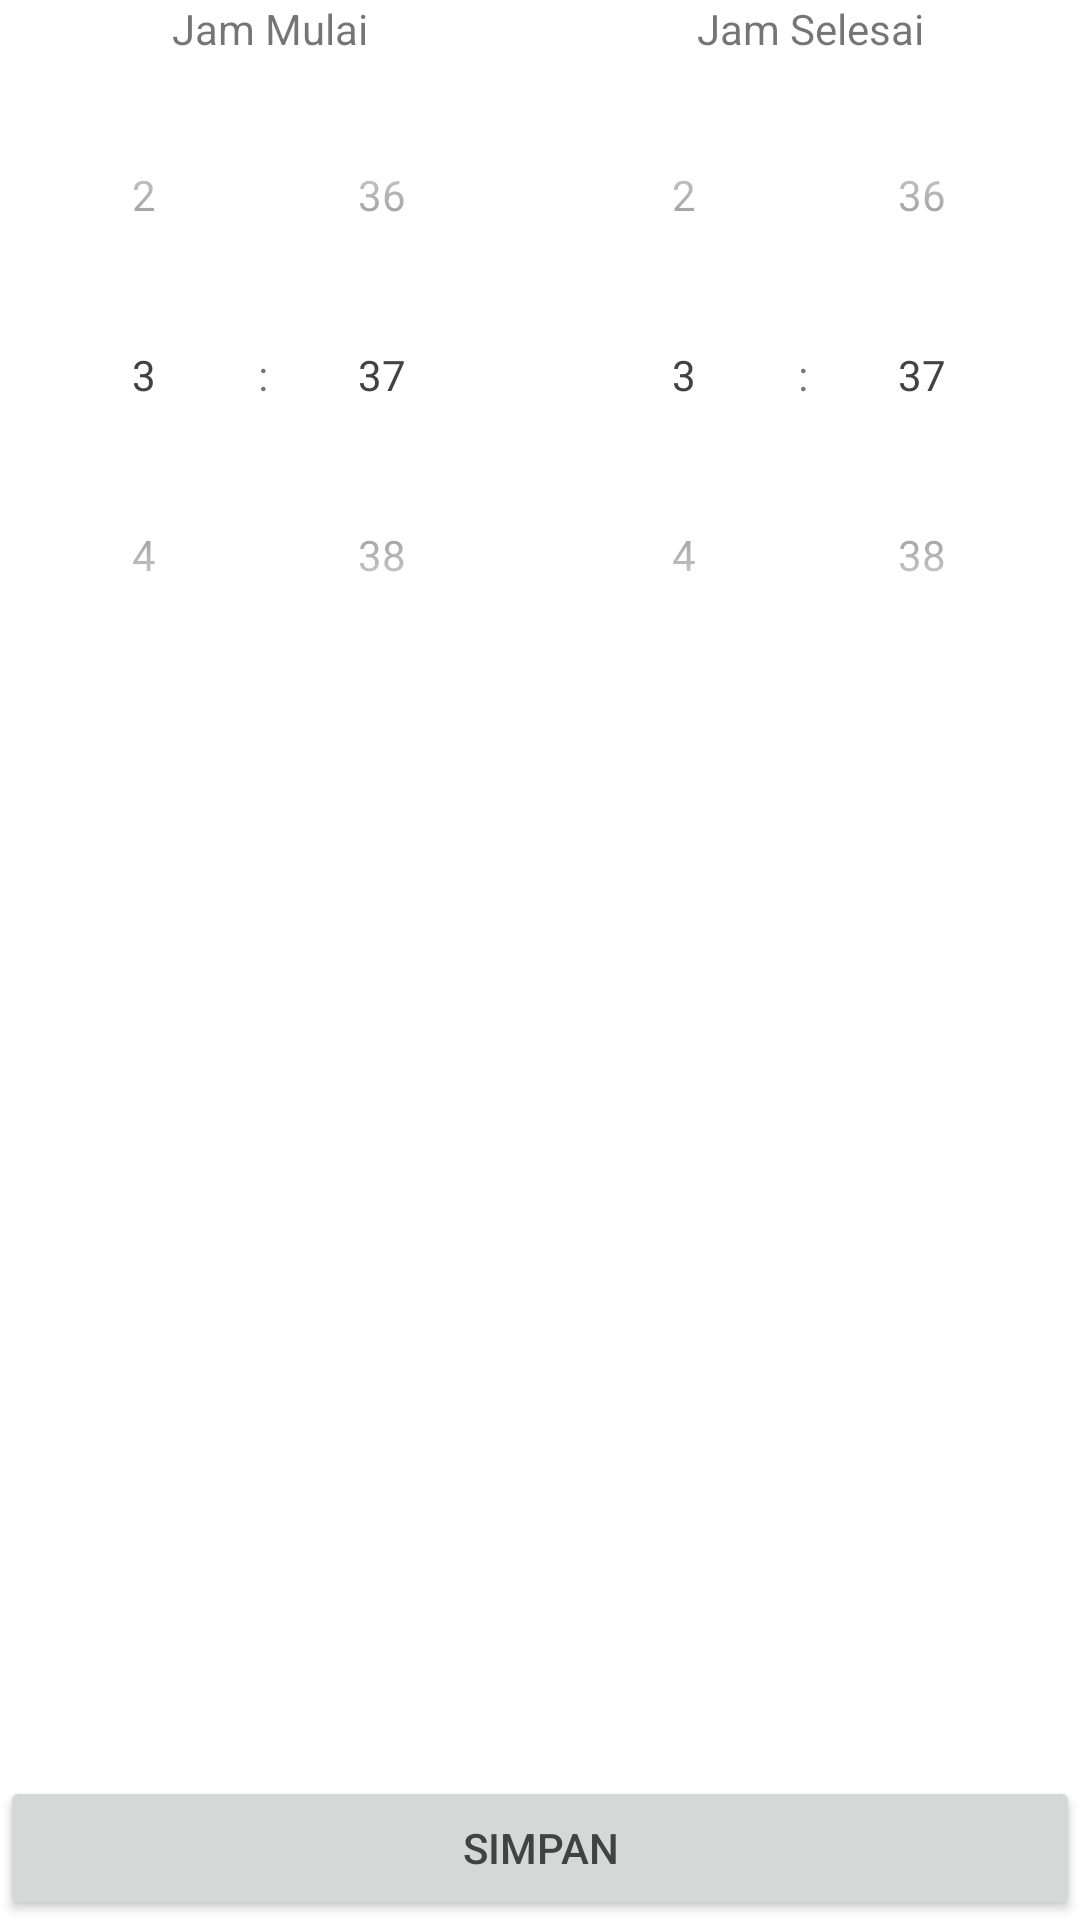

This screen was rendered from an Android layout file. Write that file and the resources it references.
<!-- AndroidManifest.xml: application theme AppTheme -->
<!-- res/layout/dialog_time.xml -->
<?xml version="1.0" encoding="utf-8"?>
<RelativeLayout xmlns:android="http://schemas.android.com/apk/res/android"
  android:layout_width="match_parent"
  android:layout_height="match_parent">
  <LinearLayout
    android:orientation="horizontal"
    android:weightSum="2"
    android:layout_width="match_parent"
    android:layout_height="wrap_content">


    <LinearLayout
      android:orientation="vertical"
      android:layout_weight="1"
      android:layout_width="match_parent"
      android:layout_height="match_parent">
      <TextView
        android:gravity="center"
        android:text="Jam Mulai"
        android:layout_width="match_parent"
        android:layout_height="wrap_content"/>
      <TimePicker
        android:id="@+id/tpMulai"
        android:timePickerMode="spinner"
        android:layout_weight="1"
        android:layout_width="match_parent"
        android:layout_height="match_parent"/>
    </LinearLayout>
    <LinearLayout
      android:orientation="vertical"
      android:layout_weight="1"
      android:layout_width="match_parent"
      android:layout_height="match_parent">
      <TextView
        android:gravity="center"
        android:text="Jam Selesai"
        android:layout_width="match_parent"
        android:layout_height="wrap_content"/>
      <TimePicker
        android:id="@+id/tpSelesai"
        android:timePickerMode="spinner"
        android:layout_weight="1"
        android:layout_width="match_parent"
        android:layout_height="match_parent"/>
    </LinearLayout>
  </LinearLayout>
  <Button
    android:id="@+id/btnSimpan"
    android:text="SIMPAN"
    android:layout_alignParentBottom="true"
    android:layout_width="match_parent"
    android:layout_height="wrap_content"/>
</RelativeLayout>
<!-- resources referenced by this layout -->
<resources>
  <style name="AppTheme" parent="Theme.AppCompat.Light.NoActionBar">
          
          <item name="colorPrimary">@color/colorPrimary</item>
          <item name="colorPrimaryDark">@color/colorPrimaryDark</item>
          <item name="colorAccent">@color/colorAccent</item>
          <item name="android:colorBackground">@color/colorWhite</item>
          <item name="android:windowBackground">@color/colorWhite</item>
          <item name="android:textColorPrimary">@color/colorGrey800</item>
          <item name="android:colorForeground">@color/colorWhite</item>
      </style>
  <color name="colorPrimary">#FCC840</color>
  <color name="colorPrimaryDark">#FF4E50</color>
  <color name="colorAccent">#2196F3</color>
  <color name="colorWhite">#fff</color>
  <color name="colorGrey800">#424242</color>
</resources>
